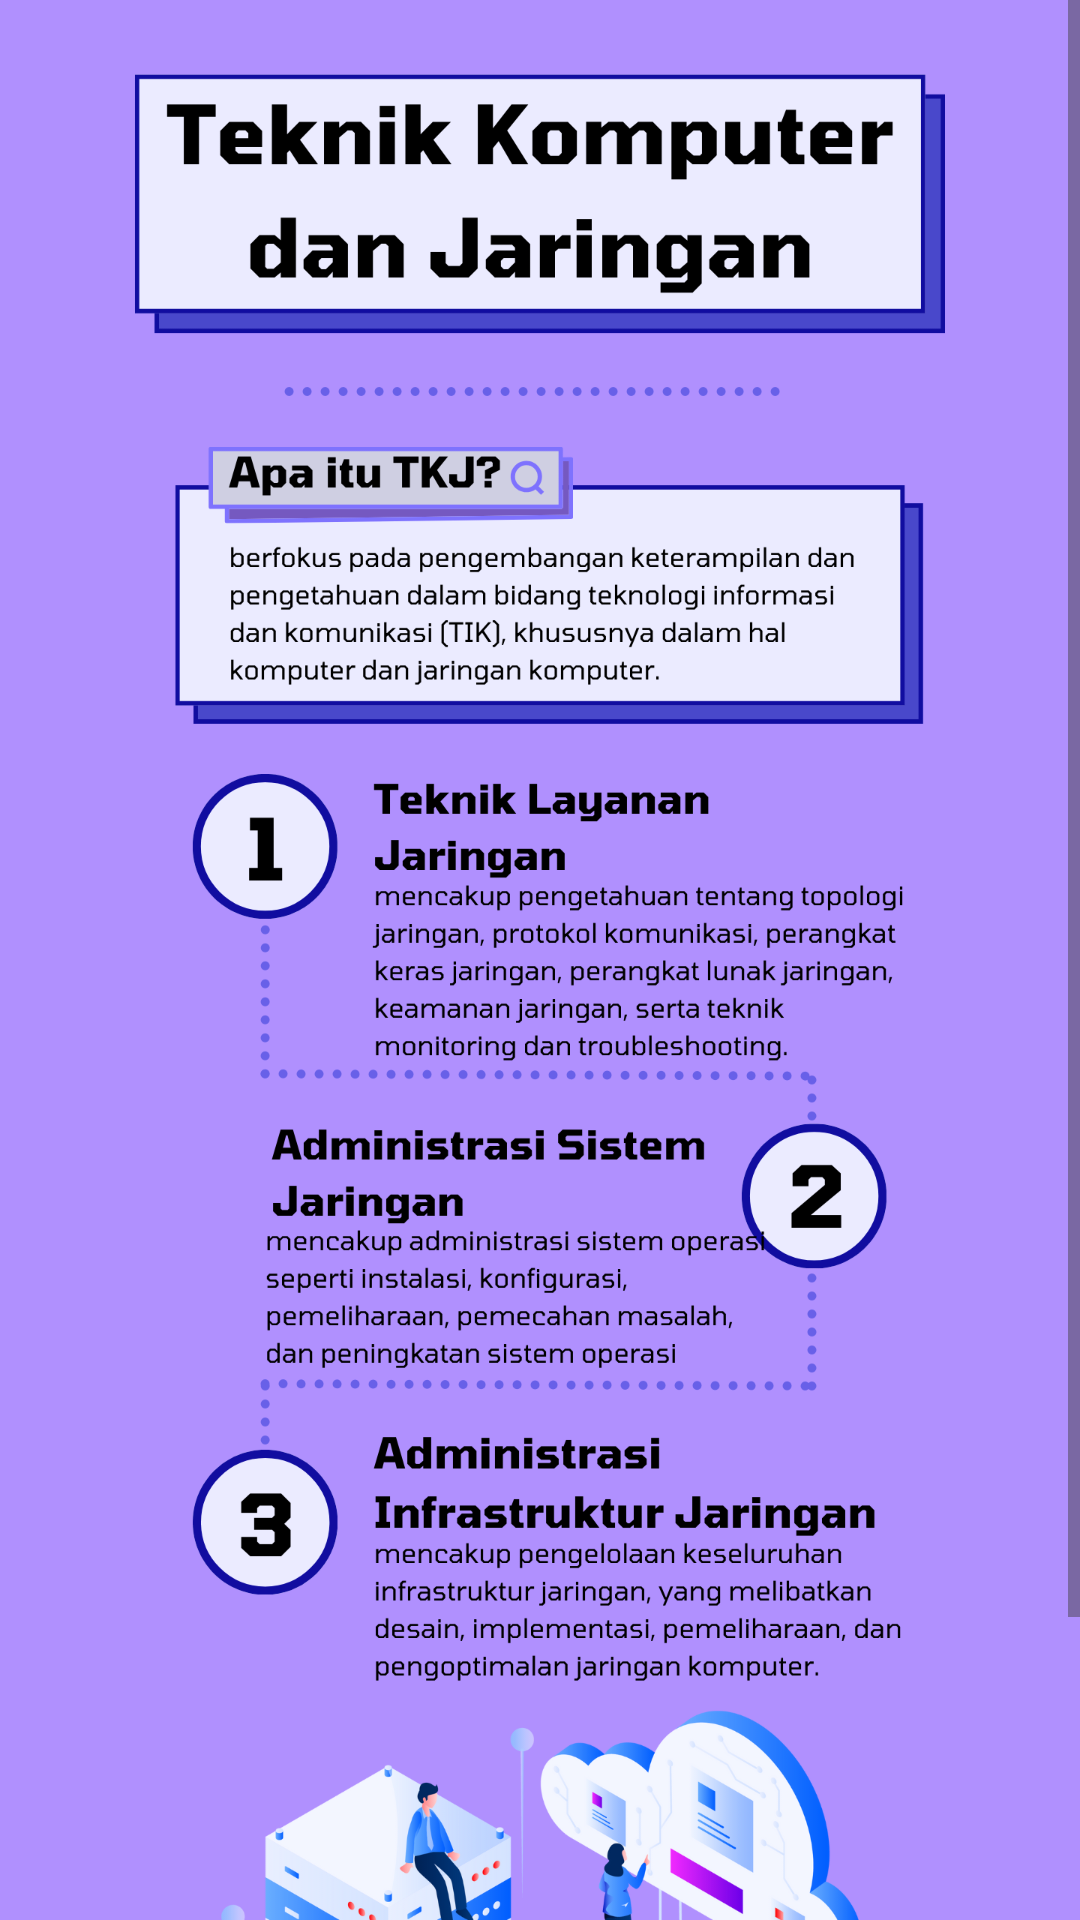

Layout XML and referenced resources for this Android screen:
<!-- AndroidManifest.xml: application theme Theme.ProfilSekolahSMKAlIrsyadTegal -->
<!-- res/layout/activity_tkj.xml -->
<?xml version="1.0" encoding="utf-8"?>
<androidx.constraintlayout.widget.ConstraintLayout xmlns:android="http://schemas.android.com/apk/res/android"
    xmlns:app="http://schemas.android.com/apk/res-auto"
    xmlns:tools="http://schemas.android.com/tools"
    android:id="@+id/main"
    android:layout_width="match_parent"
    android:layout_height="match_parent"
    tools:context=".tkj">

    <ScrollView
        android:layout_width="match_parent"
        android:layout_height="match_parent">

        <LinearLayout
            android:layout_width="match_parent"
            android:layout_height="wrap_content"
            android:orientation="vertical">

            <ImageView
                android:id="@+id/imageView16"
                android:layout_width="match_parent"
                android:layout_height="wrap_content"
                android:adjustViewBounds="true"
                app:srcCompat="@drawable/tkj_page" />

        </LinearLayout>
    </ScrollView>

</androidx.constraintlayout.widget.ConstraintLayout>
<!-- resources referenced by this layout -->
<resources>
  <!-- drawable tkj_page: png bitmap (drawable, 434870 bytes) -->
  <style name="Theme.ProfilSekolahSMKAlIrsyadTegal" parent="Base.Theme.ProfilSekolahSMKAlIrsyadTegal" />
  <style name="Base.Theme.ProfilSekolahSMKAlIrsyadTegal" parent="Theme.Material3.DayNight.NoActionBar">
          
          
      </style>
</resources>
